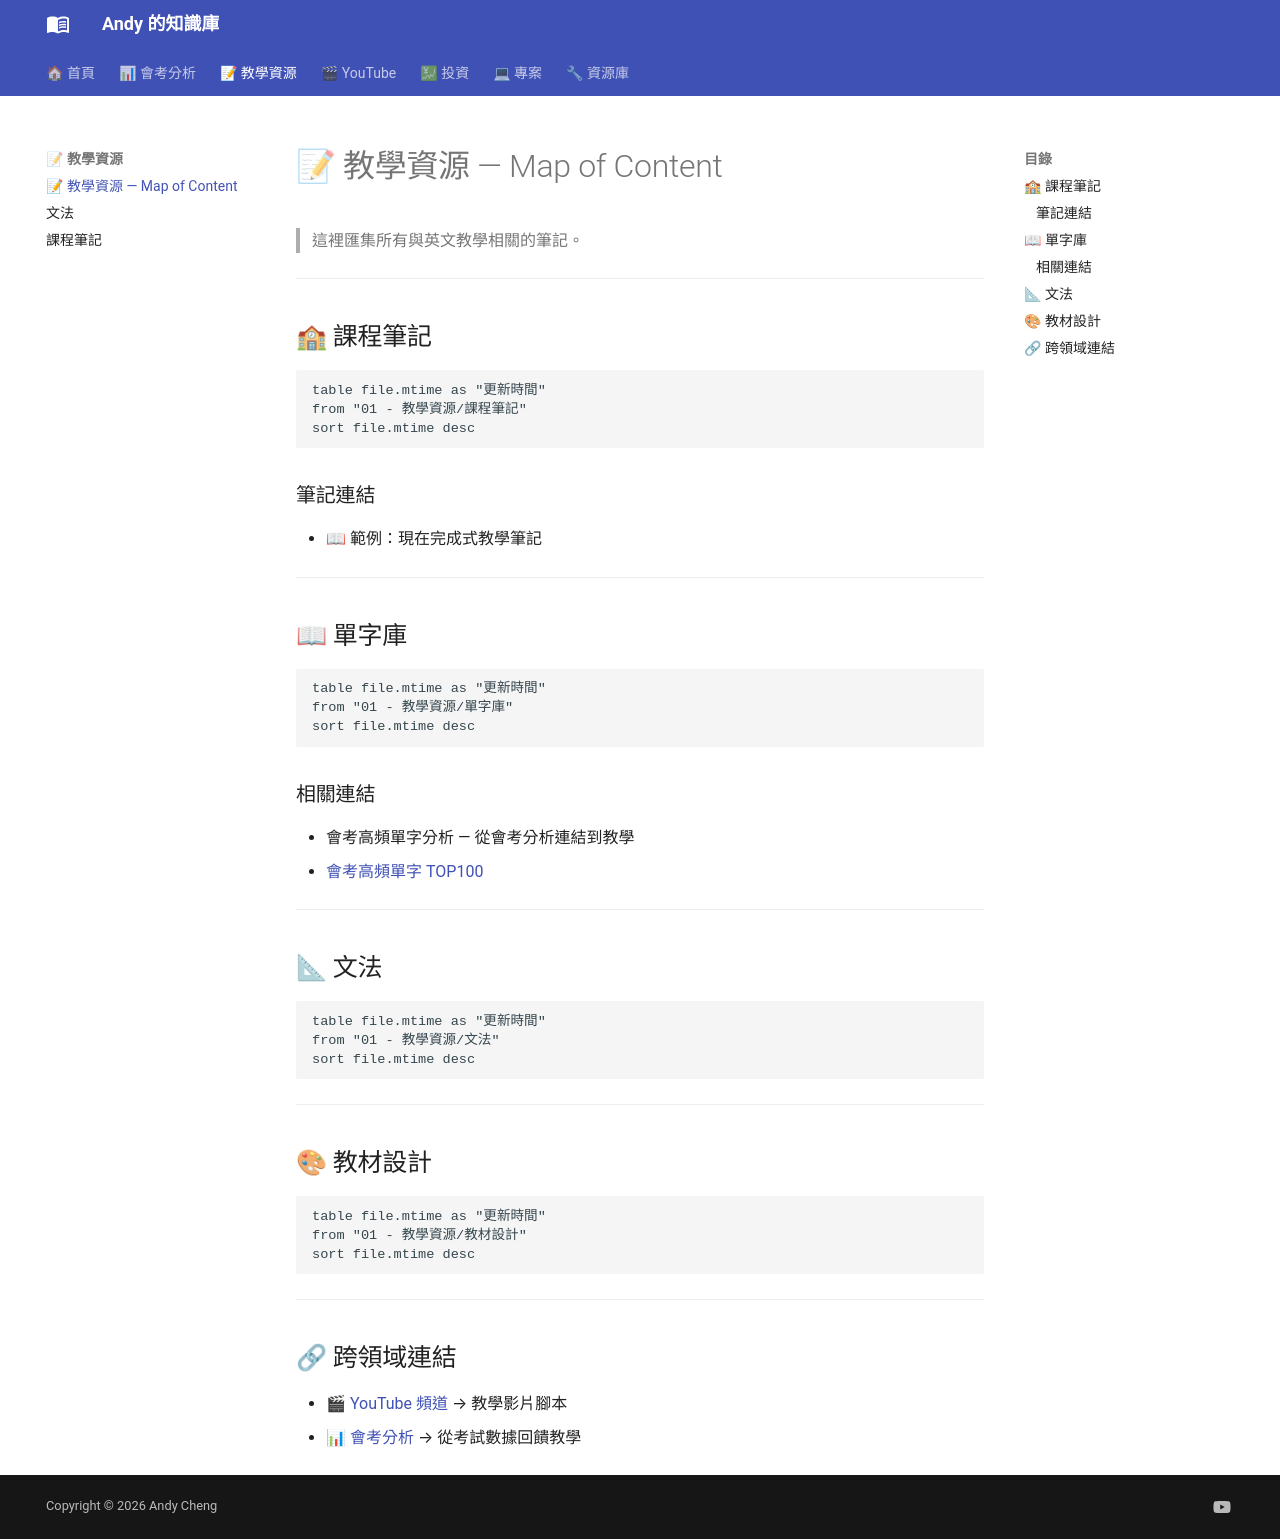

repository: andyjunyi/knowledge-base · page: 00 - MOC/教學資源 MOC/index.html · generator: mkdocs

# 📝 教學資源 — Map of Content

> 這裡匯集所有與英文教學相關的筆記。

---

## 🏫 課程筆記

```dataview
table file.mtime as "更新時間"
from "01 - 教學資源/課程筆記"
sort file.mtime desc
```

### 筆記連結
- 📖 範例：現在完成式教學筆記

---

## 📖 單字庫

```dataview
table file.mtime as "更新時間"
from "01 - 教學資源/單字庫"
sort file.mtime desc
```

### 相關連結
- 會考高頻單字分析 — 從會考分析連結到教學
- [會考高頻單字 TOP100](../03%20-%20會考分析/高頻單字/會考高頻單字TOP100.md)

---

## 📐 文法

```dataview
table file.mtime as "更新時間"
from "01 - 教學資源/文法"
sort file.mtime desc
```

---

## 🎨 教材設計

```dataview
table file.mtime as "更新時間"
from "01 - 教學資源/教材設計"
sort file.mtime desc
```

---

## 🔗 跨領域連結

- [🎬 YouTube 頻道](YouTube%20MOC.md) → 教學影片腳本
- [📊 會考分析](會考分析%20MOC.md) → 從考試數據回饋教學
